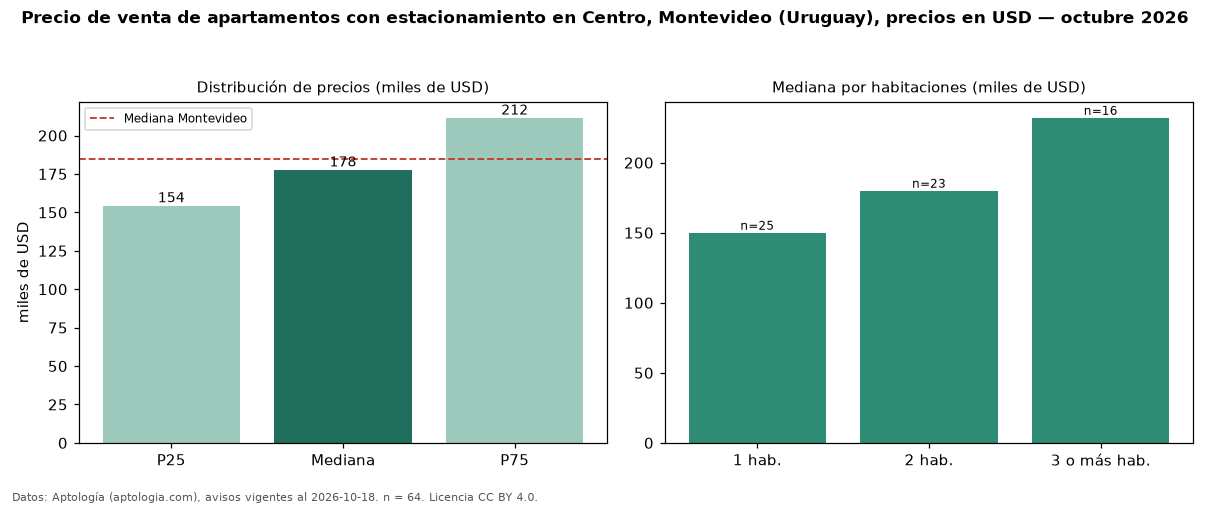

The file beside this chart, header and first rows:
seccion, metrica, valor, moneda, n
filtro, parq1, con estacionamiento, , 64
precio, p25, 154437, USD, 64
precio, mediana, 177750, USD, 64
precio, p75, 211523, USD, 64
precio, minimo, 110000, USD, 64
precio, maximo, 995000, USD, 64
m2, mediana_precio_m2, 2702, USD, 60
m2, area_mediana_m2, 68.5, m2, 60
banos, mediana_banos, 1.0, , 
parqueadero, pct_con_parqueadero, 100.0, %, 64
habitaciones, 1, 150000, USD, 25
habitaciones, 2, 180000, USD, 23
habitaciones, 3+, 232000, USD, 16
ciudad, mediana_ciudad_referencia, 185000, USD, 
ciudad, mediana_m2_ciudad, 3040, USD, 
fuente, fecha_datos, 2026-10-18, , 
fuente, atribucion, https://www.aptologia.com/uy/venta/monte…, , 
fuente, licencia, CC BY 4.0, , 
